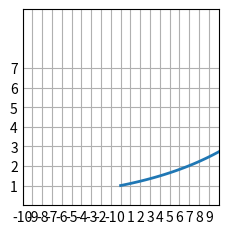

Here is the Python script that generated this plot:
import matplotlib.pyplot as plt
import numpy as np
import math


plt.style.use('_mpl-gallery')


#make data
x = np.linspace(0, 10, 100)
y = (math.e ** x) ** (1 / 10)


#plot
fig, ax = plt.subplots()

ax.plot(x, y, linewidth=2.0)

ax.set(
    xlim=(-10, 10), xticks=np.arange(-10, 10),
    ylim=(0, 10), yticks=np.arange(1, 8),
)

plt.show()



